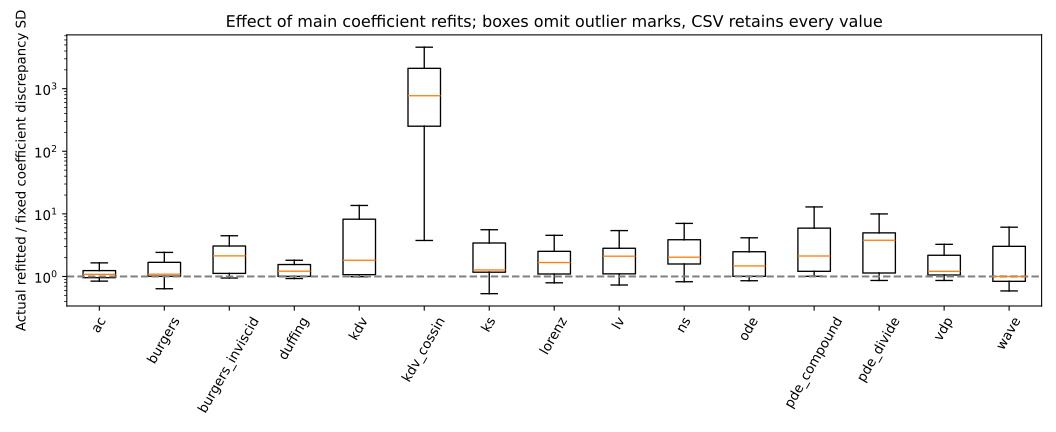

Data behind this chart, as committed beside it:
system, seed, slot, candidate, fixed_sd, refit_sd, ratio
ac, 18, 0, e0:drop_0, 8.251863095200597e-05, 9.688829466469969e-05, 1.174
ac, 18, 0, e0:drop_1, 0.004234, 0.004241, 1.002
ac, 18, 0, e0:drop_2, 0.004993, 0.005037, 1.009
ac, 18, 0, e0:add_0, 0.0001147, 0.00011, 0.9586
ac, 18, 0, e0:add_1, 0.000101, 0.000113, 1.119
ac, 18, 0, e0:add_2, 0.0001223, 0.0001136, 0.9292
ac, 18, 0, e0:add_3, 9.480434533266707e-05, 0.0001233, 1.301
ac, 18, 0, e0:add_4, 0.0001975, 0.0002883, 1.46
ac, 18, 0, e0:add_6, 0.0001277, 0.0002252, 1.764
ac, 18, 0, e0:time_poly, 0.00412, 0.003779, 0.9172
ac, 18, 0, e0:time_harmonic, 0.00407, 0.003804, 0.9346
ac, 18, 0, e0:field_harmonic, 0.002839, 0.003161, 1.113
ac, 18, 0, e0:first_order_fit, 0.0001165, 0.0002052, 1.761
ac, 19, 0, e0:drop_0, 6.395841786305019e-05, 0.0001056, 1.651
ac, 19, 0, e0:drop_1, 0.00442, 0.004429, 1.002
ac, 19, 0, e0:drop_2, 0.005133, 0.005192, 1.012
ac, 19, 0, e0:add_0, 0.0001143, 9.636372336368448e-05, 0.8434
ac, 19, 0, e0:add_1, 7.791451109106864e-05, 8.897215758912704e-05, 1.142
ac, 19, 0, e0:add_2, 7.97814337040917e-05, 9.586719071935494e-05, 1.202
ac, 19, 0, e0:add_3, 8.160658765915313e-05, 9.972998383729923e-05, 1.222
ac, 19, 0, e0:add_4, 0.0001837, 0.0002492, 1.357
ac, 19, 0, e0:add_6, 0.000109, 0.000132, 1.211
ac, 19, 0, e0:time_poly, 0.004258, 0.003696, 0.8679
ac, 19, 0, e0:time_harmonic, 0.00418, 0.003789, 0.9065
ac, 19, 0, e0:field_harmonic, 0.00264, 0.002859, 1.083
ac, 19, 0, e0:first_order_fit, 0.0001313, 0.0001459, 1.111
ac, 20, 0, e0:drop_0, 5.25725245109038e-05, 8.993473752987608e-05, 1.711
ac, 20, 0, e0:drop_1, 0.004284, 0.004374, 1.021
ac, 20, 0, e0:drop_2, 0.004856, 0.004825, 0.9936
ac, 20, 0, e0:add_0, 8.403523134312272e-05, 0.0001061, 1.262
ac, 20, 0, e0:add_1, 0.0001104, 0.0001051, 0.9522
ac, 20, 0, e0:add_2, 0.0001144, 0.0001097, 0.9591
ac, 20, 0, e0:add_3, 0.0001082, 0.0001149, 1.062
ac, 20, 0, e0:add_4, 0.0001828, 0.0002969, 1.624
ac, 20, 0, e0:add_6, 0.0001393, 0.0001483, 1.065
ac, 20, 0, e0:time_poly, 0.003915, 0.003582, 0.9151
ac, 20, 0, e0:time_harmonic, 0.003982, 0.003666, 0.9208
ac, 20, 0, e0:field_harmonic, 0.002763, 0.003038, 1.099
ac, 20, 0, e0:first_order_fit, 9.998651038029131e-05, 0.0001689, 1.689
burgers_inviscid, 18, 0, e0:drop_0, 0.003664, 0.003654, 0.9975
burgers_inviscid, 18, 0, e0:add_0, 1.9798106789386388e-05, 5.943045221405949e-05, 3.002
burgers_inviscid, 18, 0, e0:add_1, 8.435467001879783e-06, 5.0794874923147314e-05, 6.022
burgers_inviscid, 18, 0, e0:add_2, 2.3426402673276507e-05, 6.215932936104008e-05, 2.653
burgers_inviscid, 18, 0, e0:add_3, 1.3508039798959464e-05, 5.381426691532544e-05, 3.984
burgers_inviscid, 18, 0, e0:add_4, 2.7940001889224796e-05, 7.292731115695338e-05, 2.61
burgers_inviscid, 18, 0, e0:add_5, 0.0001219, 0.9491, 7787
burgers_inviscid, 18, 0, e0:add_6, 1.813679854796203e-05, 4.850138121549122e-05, 2.674
burgers_inviscid, 18, 0, e0:add_7, 2.685168105577627e-05, 5.05159430354055e-05, 1.881
burgers_inviscid, 18, 0, e0:time_poly, 0.001544, 0.001524, 0.9874
burgers_inviscid, 18, 0, e0:time_harmonic, 0.001419, 0.001399, 0.9862
burgers_inviscid, 18, 0, e0:field_harmonic, 0.0001946, 0.000222, 1.141
burgers_inviscid, 18, 0, e0:first_order_fit, 0.0001746, 0.0002005, 1.148
burgers_inviscid, 19, 0, e0:drop_0, 0.003683, 0.003652, 0.9914
burgers_inviscid, 19, 0, e0:add_0, 3.121202467112456e-05, 4.81047346636189e-05, 1.541
burgers_inviscid, 19, 0, e0:add_1, 1.8593748459857954e-05, 5.881137817348574e-05, 3.163
burgers_inviscid, 19, 0, e0:add_2, 4.36706975657001e-05, 9.317737788850677e-05, 2.134
burgers_inviscid, 19, 0, e0:add_3, 2.798210638878946e-05, 4.2964034629697565e-05, 1.535
burgers_inviscid, 19, 0, e0:add_4, 4.6539107507424014e-05, 7.632387905258434e-05, 1.64
burgers_inviscid, 19, 0, e0:add_5, 0.0001948, 0.0008715, 4.475
burgers_inviscid, 19, 0, e0:add_6, 1.2988416950670084e-05, 4.4259095725618314e-05, 3.408
... 897 more rows
